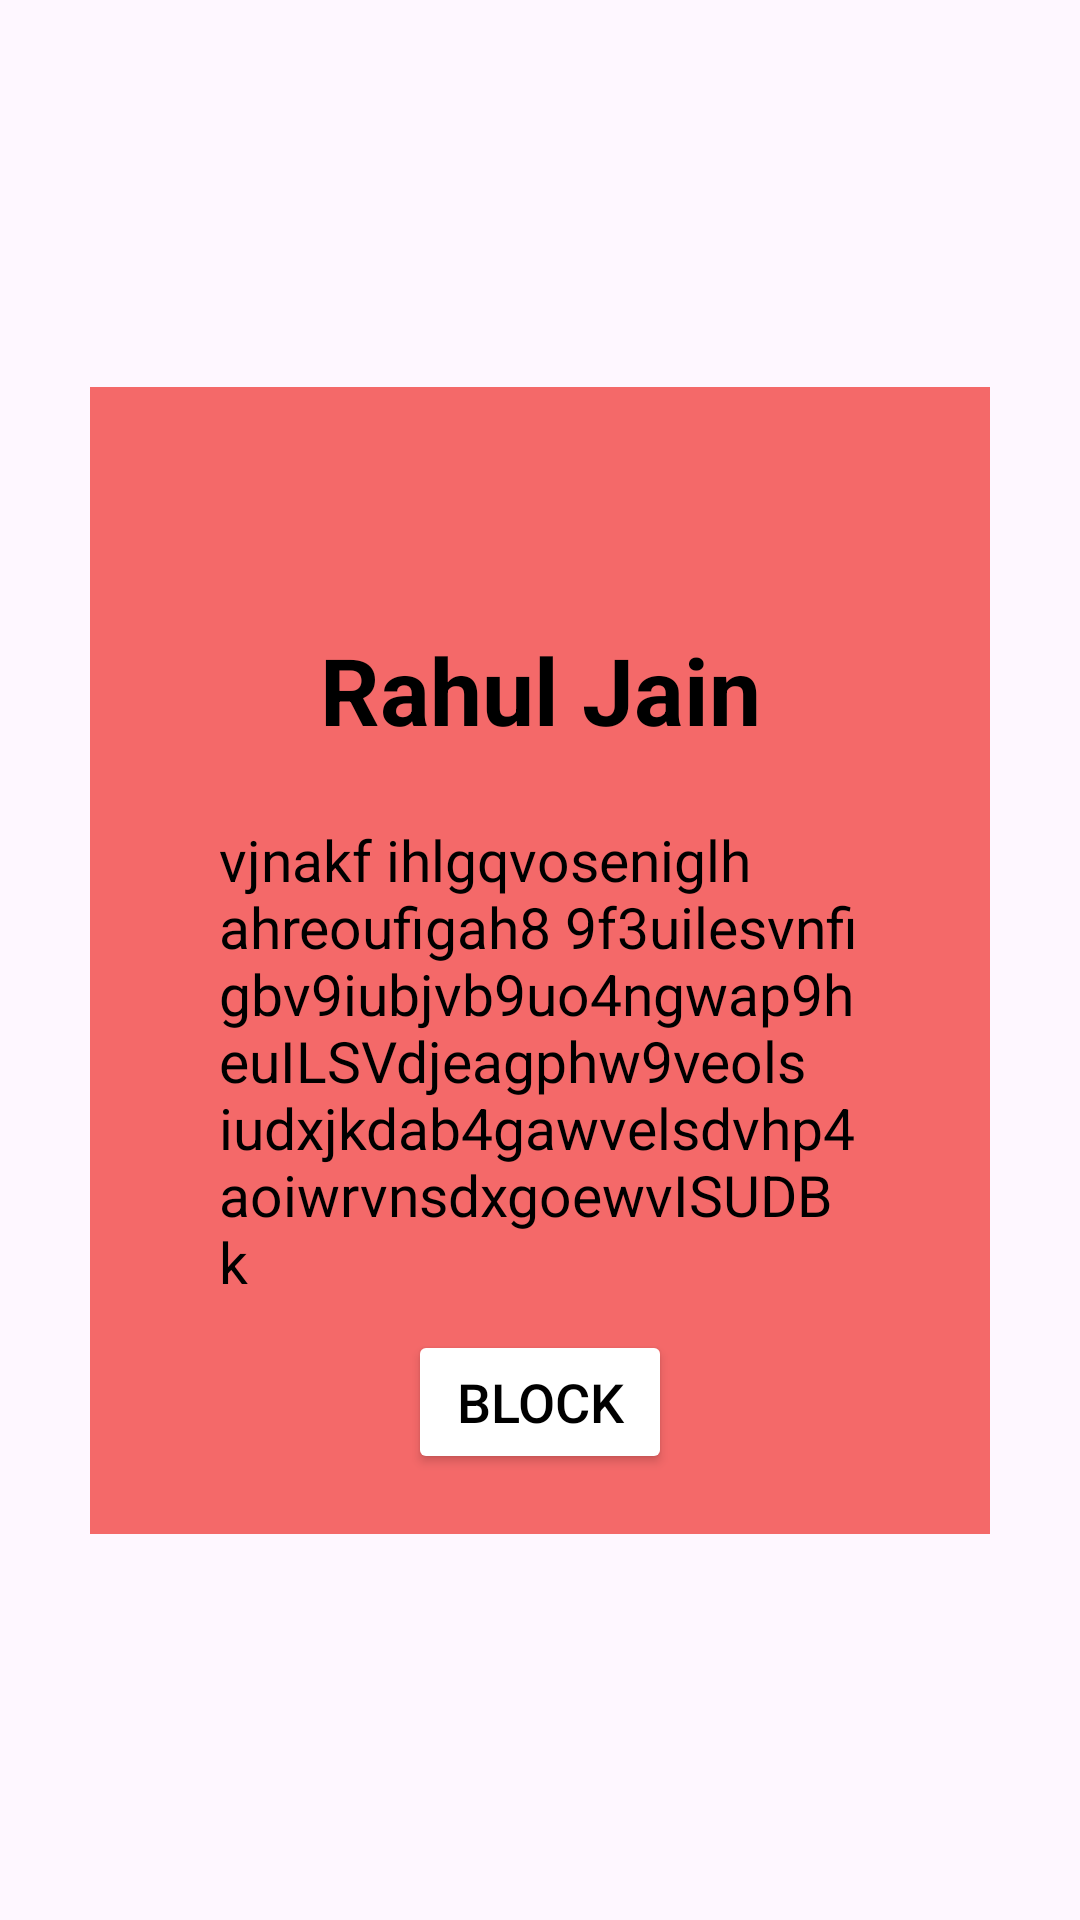

Produce the Android XML layout that renders to this screen, including the resource entries it uses.
<!-- AndroidManifest.xml: application theme Theme.SAFE -->
<!-- res/layout/message_fake_or_not_layout.xml -->
<?xml version="1.0" encoding="utf-8"?>
<layout xmlns:tools="http://schemas.android.com/tools"
    xmlns:app="http://schemas.android.com/apk/res-auto"
    xmlns:android="http://schemas.android.com/apk/res/android">


    <androidx.constraintlayout.widget.ConstraintLayout
        android:layout_width="match_parent"
        android:layout_height="match_parent">


        <androidx.constraintlayout.widget.ConstraintLayout
            android:id="@+id/layout1"
            android:layout_width="300dp"
            android:layout_height="wrap_content"
            android:paddingEnd="20dp"
            android:paddingStart="20dp"
            android:background="#F2F46161"
            android:paddingBottom="20dp"
            app:layout_constraintBottom_toBottomOf="parent"
            app:layout_constraintEnd_toEndOf="parent"
            app:layout_constraintStart_toStartOf="parent"
            app:layout_constraintTop_toTopOf="parent">


            <TextView
                android:id="@+id/txt_scam"
                android:layout_width="wrap_content"
                android:layout_height="wrap_content"
                android:layout_margin="10dp"
                android:gravity="center"
                android:text=""
                android:textColor="#DA0000"
                android:textSize="45sp"
                android:textStyle="bold"
                app:layout_constraintEnd_toEndOf="parent"
                app:layout_constraintStart_toStartOf="parent"
                app:layout_constraintTop_toTopOf="parent" />


            <TextView
                android:id="@+id/txt_sender_name"
                android:layout_width="match_parent"
                android:layout_height="wrap_content"
                android:layout_margin="10dp"
                android:gravity="center"
                android:text="Rahul Jain"
                android:textSize="31sp"
                android:textColor="@color/black"
                android:textStyle="bold"
                app:layout_constraintEnd_toEndOf="parent"
                app:layout_constraintStart_toStartOf="parent"
                app:layout_constraintTop_toBottomOf="@id/txt_scam" />

            <TextView
                android:id="@+id/txt_message_body"
                android:layout_width="match_parent"
                android:layout_height="wrap_content"
                android:layout_margin="23dp"
                android:textColor="@color/black"
                android:text="vjnakf ihlgqvoseniglh ahreoufigah8 9f3uilesvnfigbv9iubjvb9uo4ngwap9heuILSVdjeagphw9veols iudxjkdab4gawvelsdvhp4aoiwrvnsdxgoewvISUDBk"
                android:textSize="19sp"
                app:layout_constraintStart_toStartOf="parent"
                app:layout_constraintTop_toBottomOf="@id/txt_sender_name" />


            <Button
                android:id="@+id/btnBlock"
                android:layout_width="wrap_content"
                android:layout_height="wrap_content"
                android:backgroundTint="@color/white"
                android:text="Block"
                android:layout_marginTop="10dp"
                android:textColor="@color/black"
                android:textSize="18sp"
                app:layout_constraintBottom_toBottomOf="parent"
                app:layout_constraintEnd_toEndOf="parent"
                app:layout_constraintStart_toStartOf="parent"
                app:layout_constraintTop_toBottomOf="@+id/txt_message_body" />


        </androidx.constraintlayout.widget.ConstraintLayout>
    </androidx.constraintlayout.widget.ConstraintLayout>
</layout>
<!-- resources referenced by this layout -->
<resources>
  <color name="black">#FF000000</color>
  <color name="white">#FFFFFFFF</color>
  <style name="Theme.SAFE" parent="Base.Theme.SAFE" />
  <style name="Base.Theme.SAFE" parent="Theme.Material3.DayNight.NoActionBar">
          
           <item name="colorPrimary">#30A4D5</item>
      </style>
</resources>
